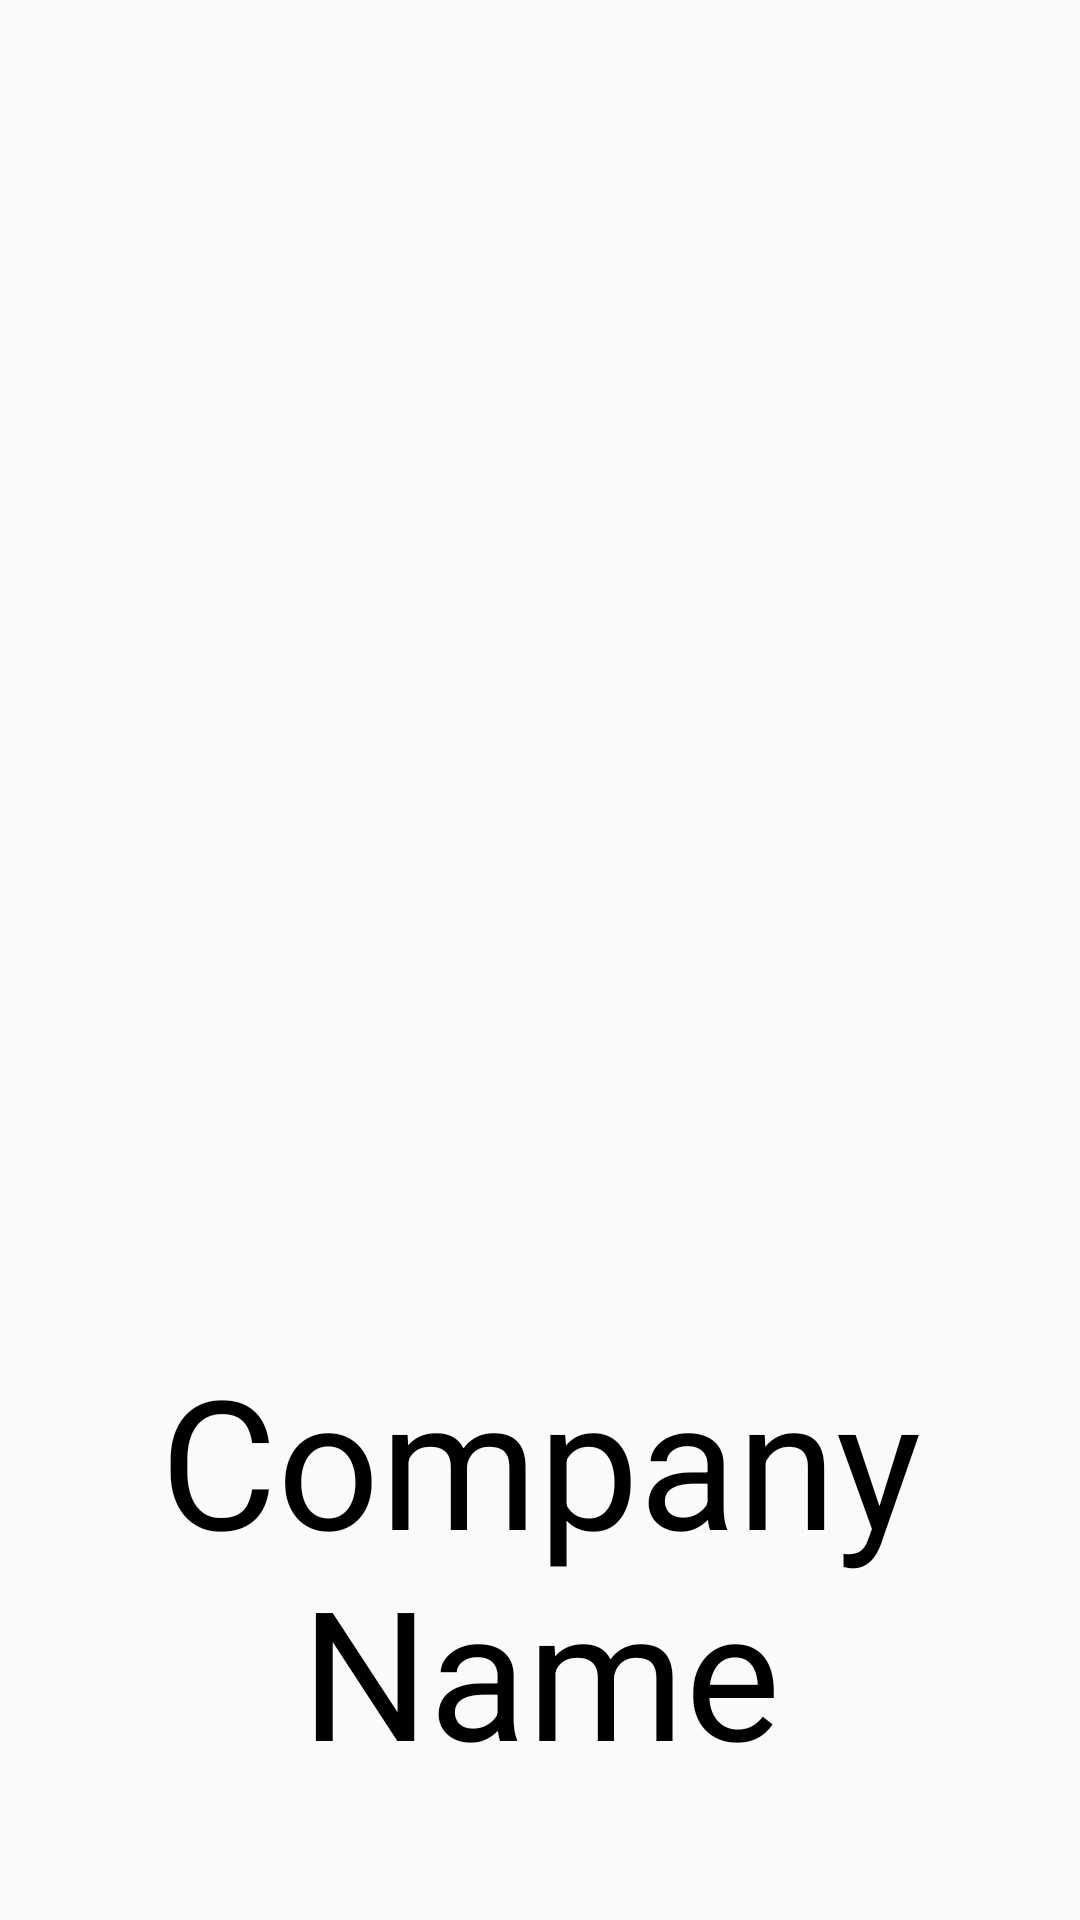

Android layout source for this screen:
<!-- AndroidManifest.xml: application theme AppTheme -->
<!-- res/layout/activity_launcher.xml -->
<?xml version="1.0" encoding="utf-8"?>
<RelativeLayout
    xmlns:android="http://schemas.android.com/apk/res/android"
    android:orientation="vertical"
    android:layout_width="match_parent"
    android:layout_height="match_parent">

    <LinearLayout
        android:layout_width="match_parent"
        android:layout_height="match_parent"
        android:orientation="vertical"
        android:weightSum="3"
        android:gravity="center"
        >

        <ImageView
            android:layout_weight="1"
            android:layout_width="300dp"
            android:layout_height="300dp"
            android:id="@+id/imageView"
            android:src="@mipmap/ic_launcher"
            android:layout_alignParentTop="true"
            android:layout_centerHorizontal="true"
            android:layout_marginTop="60dp" />

        <TextView
            android:layout_weight="2"
            android:layout_width="wrap_content"
            android:layout_height="wrap_content"
            android:textAppearance="?android:attr/textAppearanceLarge"
            android:text="@string/company_name_string"
            android:id="@+id/launcher_text"
            android:textColor="#000000"
            android:textSize="60dp"
            android:gravity="center"
            />

    </LinearLayout>




</RelativeLayout>
<!-- resources referenced by this layout -->
<resources>
  <string name="company_name_string">Company Name</string>
  <style name="AppTheme" parent="Theme.AppCompat.Light.NoActionBar">
          
          <item name="colorPrimary">@color/colorPrimary</item>
          <item name="colorPrimaryDark">@color/colorPrimaryDark</item>
          <item name="colorAccent">@color/colorAccent</item>
      </style>
  <color name="colorPrimary">#3F51B5</color>
  <color name="colorPrimaryDark">#303F9F</color>
  <color name="colorAccent">#FF4081</color>
</resources>
